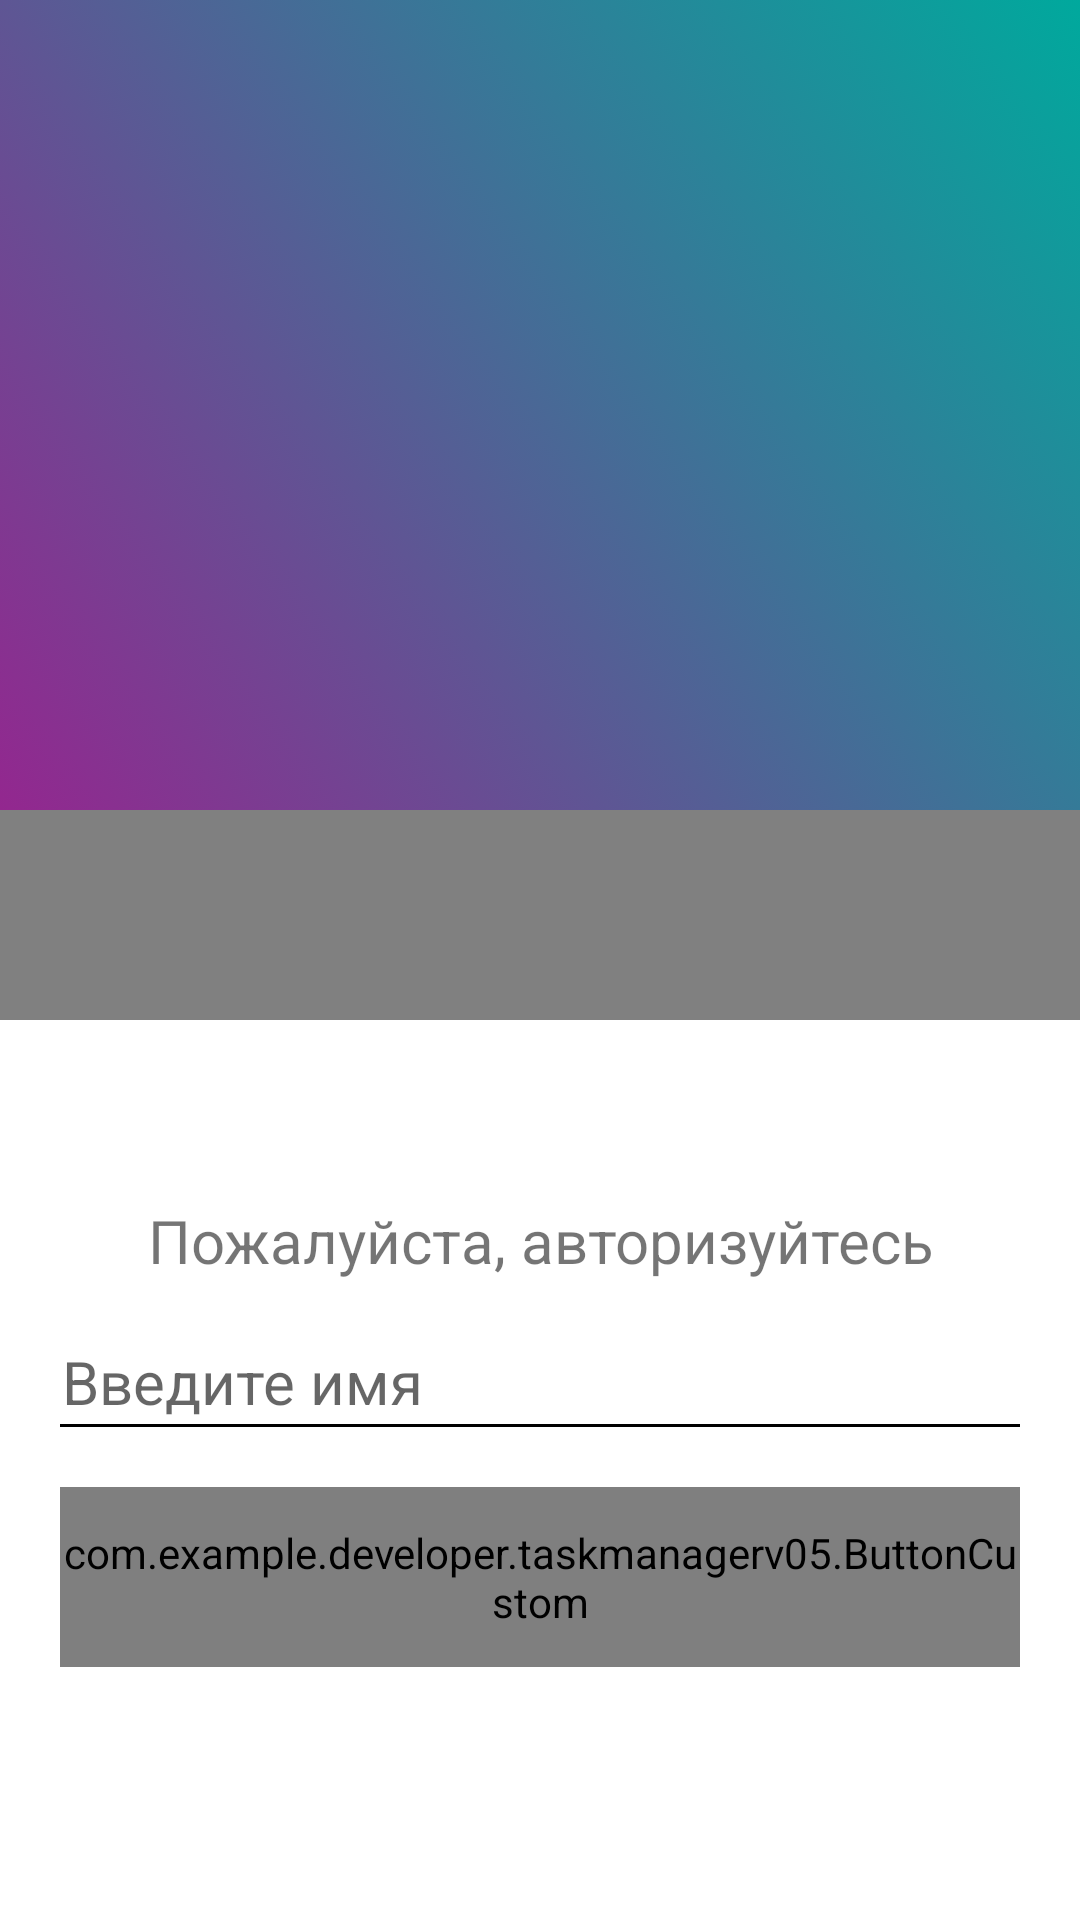

Android layout source for this screen:
<!-- AndroidManifest.xml: application theme AppTheme -->
<!-- res/layout/activity_login.xml -->
<?xml version="1.0" encoding="utf-8"?>
<RelativeLayout xmlns:android="http://schemas.android.com/apk/res/android"
    android:layout_width="match_parent"
    android:layout_height="match_parent"
    android:id="@+id/login_activity"
    android:background="#808080"
    >
    <RelativeLayout
        android:id="@+id/gradient_login"
        android:layout_width="match_parent"
        android:layout_height="270dp"
        android:background="@drawable/gradient_animate"/>
    <RelativeLayout
        android:layout_width="match_parent"
        android:layout_height="300dp"
        android:layout_alignParentBottom="true"
        android:paddingLeft="20dp"
        android:paddingRight="20dp"
        android:background="#fff">
            <TextView
                android:layout_marginTop="60dp"
                android:text="@string/login_activity_text_first"
                android:id="@+id/login_textview"
                style="@style/TextViewLoginActivity"/>
            <EditText
                android:hint="@string/login_activity_edit_text"
                android:id="@+id/login_editview"
                android:inputType="textPersonName"
                android:layout_below="@id/login_textview"
                android:background="@drawable/border_bottom_black"
                android:textCursorDrawable="@drawable/cursor_black"
                style="@style/EditTextLoginActivity" />
            <com.example.developer.taskmanagerv05.ButtonCustom
                android:layout_below="@+id/login_editview"
                android:id="@+id/login_button"
                android:text="@string/enter"
                style="@style/Button">
            </com.example.developer.taskmanagerv05.ButtonCustom>
            <com.example.developer.taskmanagerv05.ImageViewCustom
                android:layout_width="65dp"
                android:layout_height="65dp"
                android:visibility="invisible"
                android:src="@drawable/ring_icon"
                android:layout_centerHorizontal="true"
                android:layout_below="@+id/login_button"
                android:alpha="0"
                android:id="@+id/button_login_ring"
                android:orientation="vertical"/>
    </RelativeLayout>

</RelativeLayout>
<!-- resources referenced by this layout -->
<resources>
  <!-- drawable border_bottom_black (drawable) -->
  <?xml version="1.0" encoding="utf-8"?>
  <inset
      xmlns:android="http://schemas.android.com/apk/res/android"
      android:insetBottom="0dp"
      android:insetLeft="-2dp"
      android:insetTop="-2dp"
      android:insetRight="-2dp">
      <shape
          android:shape="rectangle">
          <stroke
              android:width="1dp"
              android:color="#FF000000" />
      </shape>
  </inset>
  <!-- drawable gradient_animate (drawable) -->
  <?xml version="1.0" encoding="utf-8"?>
  <animation-list xmlns:android="http://schemas.android.com/apk/res/android">
      <item
          android:drawable="@drawable/gradient1"
          android:duration="6000" />
      
  </animation-list>
  <!-- drawable ring_icon: png bitmap (drawable, 10048 bytes) -->
  <string name="enter">Войти</string>
  <string name="login_activity_edit_text">Введите имя</string>
  <string name="login_activity_text_first">Пожалуйста, авторизуйтесь</string>
  <style name="Button">
          <item name="android:layout_marginTop">10dp</item>
          <item name="android:layout_width">match_parent</item>
          <item name="android:layout_height">60dp</item>
          <item name="android:background">@color/colorBlack</item>
          <item name="android:textColor">@color/colorWhite</item>
      </style>
  <style name="EditTextLoginActivity" parent="EditText">
          <item name="android:layout_width">match_parent</item>
          <item name="android:textColor">#333333</item>
      </style>
  <style name="TextViewLoginActivity" parent="TextView">
          <item name="android:layout_width">match_parent</item>
          <item name="android:layout_marginBottom">20dp</item>
          <item name="android:textAlignment">center</item>
      </style>
  <style name="AppTheme" parent="Theme.AppCompat.Light.DarkActionBar">
          
          <item name="colorPrimary">@color/colorPrimary</item>
          <item name="colorPrimaryDark">@color/colorPrimaryDark</item>
          <item name="colorAccent">@color/colorAccent</item>
      </style>
  <!-- drawable gradient1 (drawable) -->
  <?xml version="1.0" encoding="utf-8"?>
  <shape xmlns:android="http://schemas.android.com/apk/res/android">
      <gradient
          android:startColor="@color/bgGradient1"
          android:endColor="@color/bgGradient2"
          android:angle="45"/>
  </shape>
  <color name="colorBlack">#000000</color>
  <color name="colorWhite">#FFFFFF</color>
  <style name="EditText">
          <item name="android:layout_width">wrap_content</item>
          <item name="android:layout_height">wrap_content</item>
          <item name="android:textSize">20dp</item>
          <item name="android:color">#303030</item>
          <item name="android:paddingLeft">2px</item>
          <item name="android:paddingTop">0px</item>
          <item name="android:paddingRight">2px</item>
          <item name="android:paddingBottom">5px</item>
          <item name="android:layout_marginBottom">10dp</item>
      </style>
  <style name="TextView">
          <item name="android:layout_width">wrap_content</item>
          <item name="android:layout_height">wrap_content</item>
          <item name="android:textSize">20dp</item>
          <item name="android:color">#303030</item>
      </style>
  <color name="colorPrimary">#3F51B5</color>
  <color name="colorPrimaryDark">#303F9F</color>
  <color name="colorAccent">#FF4081</color>
  <color name="bgGradient1">#93278F</color>
  <color name="bgGradient2">#00A99D</color>
</resources>
